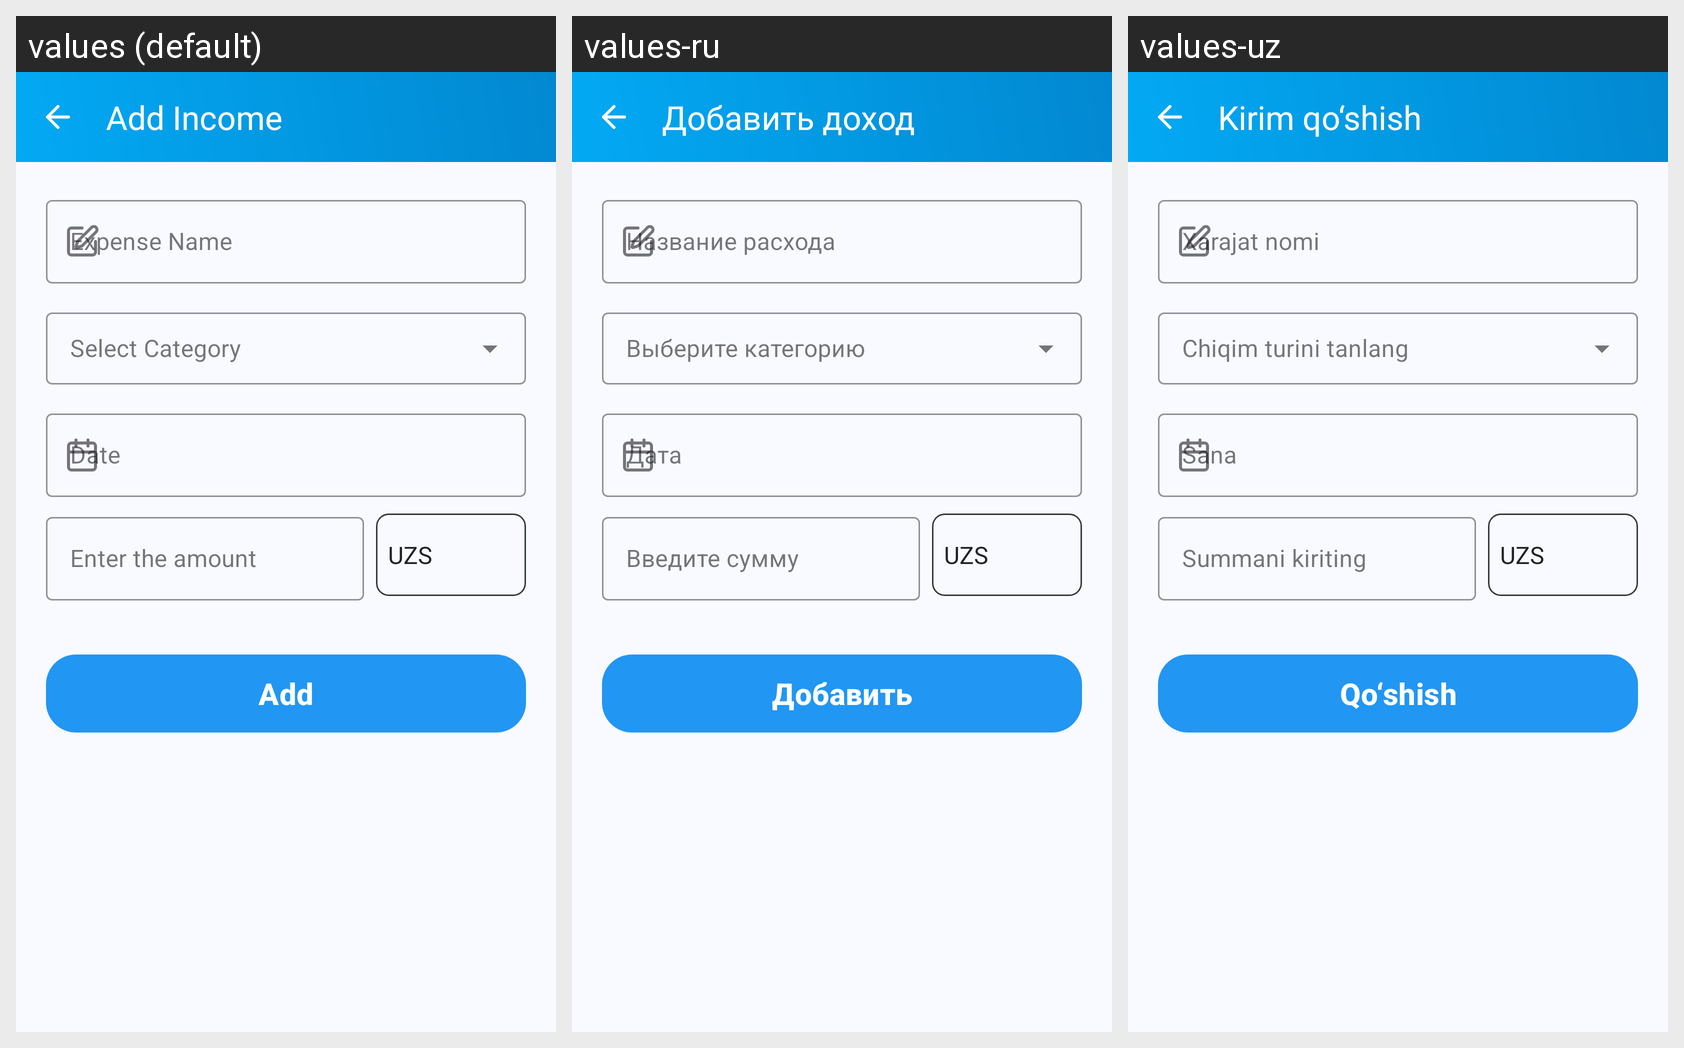

The same Android screen rendered under several of its app's locales, left to right. List the strings drawn on it with the default value and each locale's translation.
Android screen res/layout/activity_incoming.xml rendered under 3 locales, left to right: values (default), values-ru, values-uz. Device: Nexus 5 (rendered at 1080×1920; each locale shown at half size, 540×960, under a caption strip naming it); theme Theme.DailyOutComing.
Strings drawn on this screen, with the default value and each locale's value (text and hints the layout hard-codes appear in the picture but are not listed):

incoming_add
  values: Add Income
  values-ru: Добавить доход
  values-uz: Kirim qo‘shish

xarajat_nomi
  values: Expense Name
  values-ru: Название расхода
  values-uz: Xarajat nomi

sana
  values: Date
  values-ru: Дата
  values-uz: Sana

summa_hint
  values: Enter the amount
  values-ru: Введите сумму
  values-uz: Summani kiriting

qo_shish
  values: Add
  values-ru: Добавить
  values-uz: Qo‘shish
